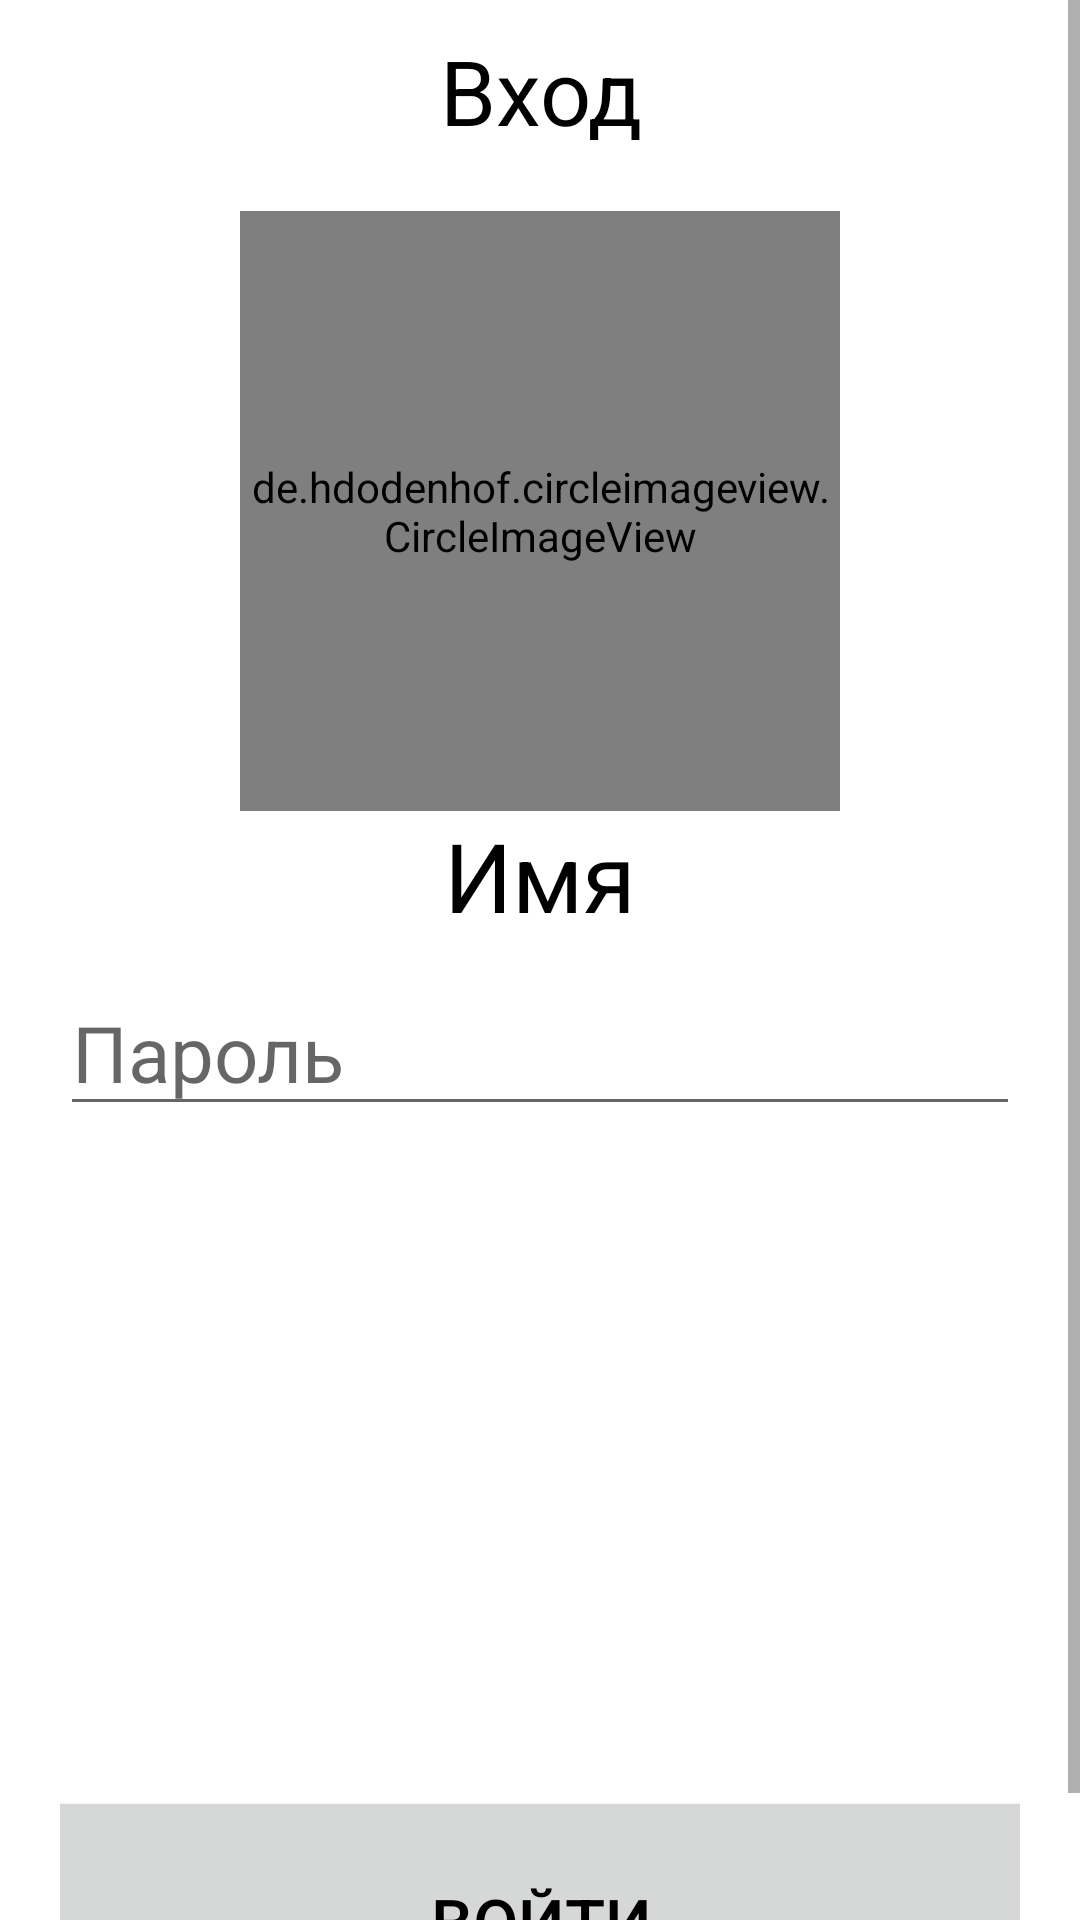

Android layout source for this screen:
<!-- AndroidManifest.xml: application theme Theme.DiabeticsDiaryNew.NoActionBar -->
<!-- res/layout/fragment_password_login.xml -->
<?xml version="1.0" encoding="utf-8"?>
<FrameLayout xmlns:android="http://schemas.android.com/apk/res/android"
    xmlns:tools="http://schemas.android.com/tools"
    android:layout_width="match_parent"
    android:layout_height="match_parent"
    xmlns:app="http://schemas.android.com/apk/res-auto"
    tools:context=".loginactivity.passwordlogin.PasswordLoginFragment">

    <ScrollView
        android:layout_width="match_parent"
        android:layout_height="match_parent"
        android:id="@+id/frag_passwd_login_scroll_view">

        <androidx.constraintlayout.widget.ConstraintLayout
            android:layout_width="match_parent"
            android:layout_height="wrap_content"
            android:layout_marginHorizontal="20dp">

            <TextView
                style="@style/TextBlackHeader"
                android:layout_width="wrap_content"
                android:layout_height="wrap_content"
                android:text="@string/frag_passwd_login_header"
                android:gravity="center"
                android:id="@+id/frag_passwd_login_header"/>

            <de.hdodenhof.circleimageview.CircleImageView
                android:layout_width="@dimen/avatar_size_large"
                android:layout_height="@dimen/avatar_size_large"
                android:layout_marginTop="@dimen/text_body_top_margin"
                app:layout_constraintTop_toBottomOf="@+id/frag_passwd_login_header"
                app:layout_constraintLeft_toLeftOf="parent"
                app:layout_constraintRight_toRightOf="parent"
                android:id="@+id/frag_passwd_login_avatar"
                />

            <TextView
                style="@style/TextColor"
                android:textSize="32sp"
                android:layout_width="wrap_content"
                android:layout_height="wrap_content"
                android:text="@string/frag_delete_name"
                app:layout_constraintTop_toBottomOf="@+id/frag_passwd_login_avatar"
                app:layout_constraintLeft_toLeftOf="parent"
                app:layout_constraintRight_toRightOf="parent"
                android:id="@+id/frag_passwd_login_name"
                />

            <EditText
                style="@style/TextColor"
                android:layout_width="match_parent"
                android:layout_height="wrap_content"
                android:hint="@string/reg_frag_edit_text_passwd"
                app:layout_constraintTop_toBottomOf="@id/frag_passwd_login_name"
                android:textSize="26sp"
                android:layout_marginTop="10dp"
                android:id="@+id/frag_passwd_login_edit_text_passwd"
                android:inputType="textPassword"
                android:maxLength="30"/>

            <TextView
                style="@style/TextNotification"
                android:layout_width="wrap_content"
                android:layout_height="wrap_content"
                android:text="@string/frag_delete_wrong_passwd"
                android:id="@+id/frag_passwd_login_wrong_passwd"
                app:layout_constraintTop_toBottomOf="@id/frag_passwd_login_edit_text_passwd"
                android:visibility="gone"/>


            <Button
                style="@style/ButtonAccept"
                app:layout_constraintTop_toBottomOf="@+id/frag_passwd_login_wrong_passwd"
                android:text="@string/fragment_passwd_login_confirm"
                android:layout_marginTop="@dimen/button_accept_top_margin_large"
                android:id="@+id/fragment_passwd_login_button_enter"/>

        </androidx.constraintlayout.widget.ConstraintLayout>

    </ScrollView>


</FrameLayout>
<!-- resources referenced by this layout -->
<resources>
  <dimen name="avatar_size_large">200dp</dimen>
  <dimen name="button_accept_top_margin_large">220dp</dimen>
  <dimen name="text_body_top_margin">20dp</dimen>
  <string name="frag_delete_name">Имя</string>
  <string name="frag_delete_wrong_passwd">Неверный пароль</string>
  <string name="frag_passwd_login_header">Вход</string>
  <string name="fragment_passwd_login_confirm">Войти</string>
  <string name="reg_frag_edit_text_passwd">Пароль</string>
  <style name="ButtonAccept">
          <item name="layout_constraintLeft_toLeftOf">parent</item>
          <item name="layout_constraintRight_toRightOf">parent</item>
          <item name="android:layout_width">@dimen/button_accept_width</item>
          <item name="android:layout_height">@dimen/button_accept_height</item>
          <item name="android:textSize">@dimen/text_button_size</item>
          <item name="android:textColor">?attr/colorOnSecondary</item>
          <item name="android:layout_marginBottom">@dimen/button_margin_bottom</item>
      </style>
  <style name="TextBlackHeader">
          <item name="layout_constraintTop_toTopOf">parent</item>
          <item name="android:layout_marginTop">10dp</item>
          <item name="android:textSize">@dimen/text_header_size</item>
          <item name="android:textColor">?attr/colorOnSecondary</item>
          <item name="layout_constraintLeft_toLeftOf">parent</item>
          <item name="layout_constraintRight_toRightOf">parent</item>
      </style>
  <style name="TextColor">
          <item name="android:textColor">?attr/colorOnSecondary</item>
      </style>
  <style name="TextNotification">
          <item name="android:textColor">?attr/colorSecondary</item>
          <item name="android:textSize">@dimen/text_mini_size</item>
      </style>
  <style name="Theme.DiabeticsDiaryNew.NoActionBar">
          <item name="windowActionBar">false</item>
          <item name="windowNoTitle">true</item>
      </style>
  <dimen name="button_accept_width">350dp</dimen>
  <dimen name="button_accept_height">90dp</dimen>
  <dimen name="text_button_size">22sp</dimen>
  <dimen name="button_margin_bottom">26dp</dimen>
  <dimen name="text_header_size">30sp</dimen>
  <dimen name="text_mini_size">18sp</dimen>
</resources>
